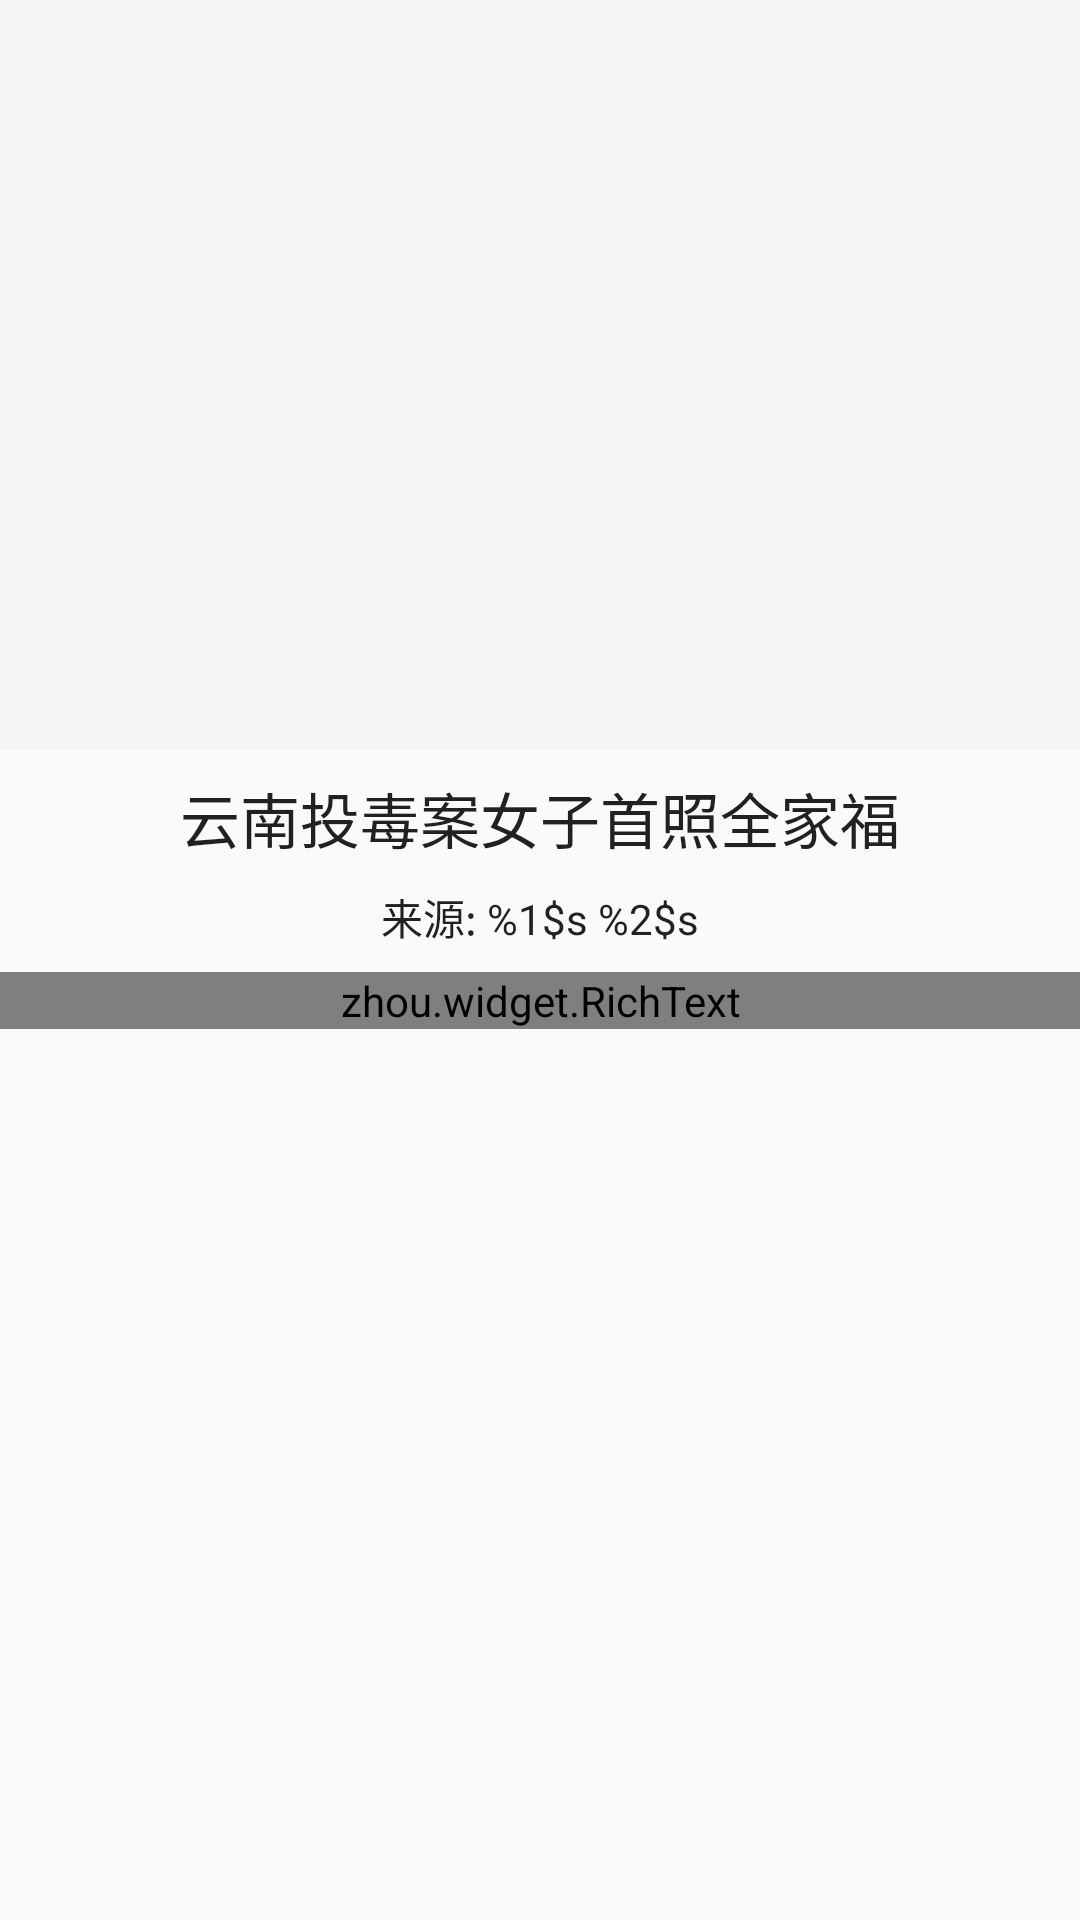

Layout XML and referenced resources for this Android screen:
<!-- AndroidManifest.xml: activity theme BaseAppTheme.AppTheme -->
<!-- res/layout/activity_news_detail.xml -->
<?xml version="1.0" encoding="utf-8"?>
<android.support.design.widget.CoordinatorLayout
    xmlns:android="http://schemas.android.com/apk/res/android"
    xmlns:app="http://schemas.android.com/apk/res-auto"
    xmlns:tools="http://schemas.android.com/tools"
    android:layout_width="match_parent"
    android:layout_height="match_parent"
    android:fitsSystemWindows="true"
    tools:context="com.river.app.module.ui.activity.NewsDetailActivity"
    >

    <android.support.design.widget.AppBarLayout
        android:id="@+id/app_bar"
        android:layout_width="match_parent"
        android:layout_height="250dp"
        android:transitionName="photos"
        android:fitsSystemWindows="true"
        >

        <android.support.design.widget.CollapsingToolbarLayout
            android:id="@+id/toolbar_layout"
            android:layout_width="match_parent"
            android:layout_height="match_parent"
            android:fitsSystemWindows="true"
            app:contentScrim="?attr/colorPrimary"
            app:expandedTitleGravity="bottom"
            app:expandedTitleMarginStart="48dp"
            app:layout_scrollFlags="scroll|exitUntilCollapsed">

            

            

            <ImageView
                android:id="@+id/iv_health_detail_photo"
                android:layout_width="match_parent"
                android:layout_height="match_parent"
                android:fitsSystemWindows="true"
                android:scaleType="centerCrop"
                app:layout_collapseMode="parallax"
                app:layout_collapseParallaxMultiplier="0.7"
                tools:src="@drawable/ic_header"/>

            

            <android.support.v7.widget.Toolbar
                android:id="@+id/toolbar"
                android:layout_width="match_parent"
                android:layout_height="?attr/actionBarSize"
                app:layout_collapseMode="pin"
                app:popupTheme="@style/AppTheme.PopupOverlay"
                />

            

        </android.support.design.widget.CollapsingToolbarLayout>
    </android.support.design.widget.AppBarLayout>

    <include layout="@layout/content_news_detail"/>

    
        
        
        
        
        
        
        

    <ProgressBar
        android:id="@+id/progress"
        android:layout_width="match_parent"
        android:layout_height="wrap_content"
        android:layout_gravity="center_vertical"
        android:visibility="gone"
        />
</android.support.design.widget.CoordinatorLayout>
<!-- res/layout/content_news_detail.xml (included above) -->
<?xml version="1.0" encoding="utf-8"?>
<android.support.v4.widget.NestedScrollView
    xmlns:android="http://schemas.android.com/apk/res/android"
    xmlns:tools="http://schemas.android.com/tools"
    xmlns:app="http://schemas.android.com/apk/res-auto"
    app:layout_behavior="@string/appbar_scrolling_view_behavior"
    tools:showIn="@layout/activity_news_detail"
    android:layout_width="match_parent"
    android:layout_height="match_parent"
    tools:context=".module.ui.activity.NewsDetailActivity"
    >

  <RelativeLayout
      android:layout_width="match_parent"
      android:layout_height="match_parent"
      android:paddingBottom="@dimen/activity_vertical_margin"
      android:paddingLeft="@dimen/activity_horizontal_margin"
      android:paddingRight="@dimen/activity_horizontal_margin"
      android:paddingTop="@dimen/activity_vertical_margin">

    <TextView
        android:id="@+id/tv_news_detail_title"
        android:layout_width="wrap_content"
        android:layout_height="wrap_content"
        android:layout_centerHorizontal="true"
        android:layout_margin="8dp"
        android:textColor="?android:textColorPrimary"
        android:textAppearance="@style/TextAppearance.AppCompat.Title"
        tools:text="云南投毒案女子首照全家福"/>

    <TextView
        android:id="@+id/tv_news_detail_from"
        android:layout_width="wrap_content"
        android:layout_height="wrap_content"
        android:layout_below="@+id/tv_news_detail_title"
        android:layout_centerHorizontal="true"
        android:layout_centerVertical="true"
        android:textColor="?android:textColorPrimary"
        android:textAppearance="@style/TextAppearance.AppCompat.Body1"
        tools:text="@string/from"/>

    <zhou.widget.RichText
        android:id="@+id/tv_news_detail_body"
        android:layout_width="match_parent"
        android:layout_height="wrap_content"
        android:layout_below="@+id/tv_news_detail_from"
        android:layout_marginTop="8dp"
        android:paddingLeft="8dp"
        android:paddingRight="8dp"
        android:textAppearance="@style/TextAppearance.AppCompat.Body1"
        android:textSize="16sp"
        android:textColor="?android:textColorPrimary"
        tools:text="天气"/>
  </RelativeLayout>
</android.support.v4.widget.NestedScrollView>
<!-- resources referenced by this layout -->
<resources>
  <color name="material_black">#000</color>
  <string name="from">来源: %1$s  %2$s</string>
  <style name="AppTheme.PopupOverlay" parent="ThemeOverlay.AppCompat.Light" />
  <style name="BaseAppTheme.AppTheme">
      
    </style>
</resources>
